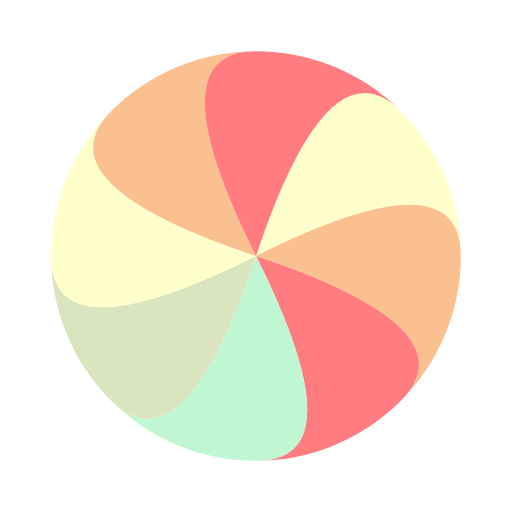
t = 0.00 s
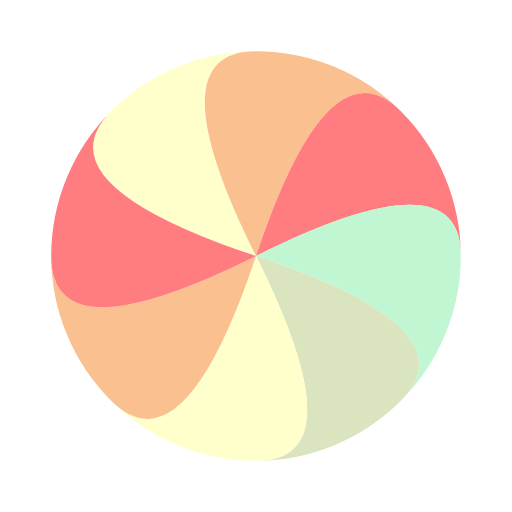
t = 0.25 s
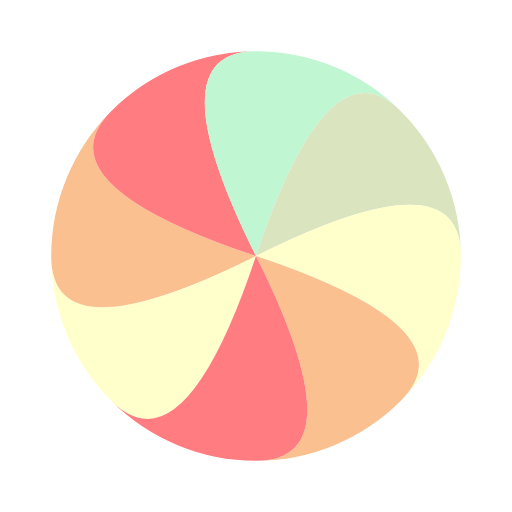
t = 0.50 s
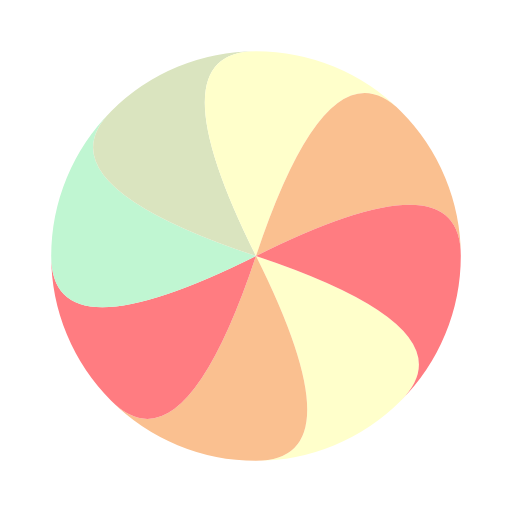
t = 0.75 s

The animated SVG that drew these frames (rendered in a browser with its animation timeline set to each time). Animation: 1 SMIL element (animateTransform=1); one cycle of 1.00 s, repeats indefinitely.

<svg class="lds-mac" width="80px"  height="80px"  xmlns="http://www.w3.org/2000/svg" viewBox="0 0 100 100" preserveAspectRatio="xMidYMid"><g transform="rotate(-198 50 50)"><path d="M50 50Q90 30 90 50 A40 40 0 0 0 78.2842712474619 21.71572875253809 Q64.14213562373095 7.573593128807143 50 50" stroke="none" fill="#ffffcb"></path><path d="M50 50Q92.42640687119285 64.14213562373095 78.2842712474619 78.2842712474619 A40 40 0 0 0 90 50 Q90 30 50 50" stroke="none" fill="#fac090"></path><path d="M50 50Q70 90 50 90 A40 40 0 0 0 78.2842712474619 78.2842712474619 Q92.42640687119285 64.14213562373095 50 50" stroke="none" fill="#ff7c81"></path><path d="M50 50Q35.85786437626905 92.42640687119285 21.7157287525381 78.2842712474619 A40 40 0 0 0 50 90 Q70 90 50 50" stroke="none" fill="#c0f6d2"></path><path d="M50 50Q10.000000000000002 70 10 50.00000000000001 A40 40 0 0 0 21.7157287525381 78.2842712474619 Q35.85786437626905 92.42640687119285 50 50" stroke="none" fill="#dae4bf"></path><path d="M50 50Q7.573593128807142 35.857864376269056 21.71572875253809 21.7157287525381 A40 40 0 0 0 10 50.00000000000001 Q10.000000000000002 70 50 50" stroke="none" fill="#ffffcb"></path><path d="M50 50Q29.999999999999993 10.000000000000004 49.99999999999999 10 A40 40 0 0 0 21.71572875253809 21.7157287525381 Q7.573593128807142 35.857864376269056 50 50" stroke="none" fill="#fac090"></path><path d="M50 50Q64.14213562373095 7.573593128807143 78.2842712474619 21.71572875253809 A40 40 0 0 0 49.99999999999999 10 Q29.999999999999993 10.000000000000004 50 50" stroke="none" fill="#ff7c81"></path><animateTransform attributeName="transform" type="rotate" values="0 50 50;-360 50 50" times="0;1" dur="1s" repeatCount="indefinite"></animateTransform></g></svg>